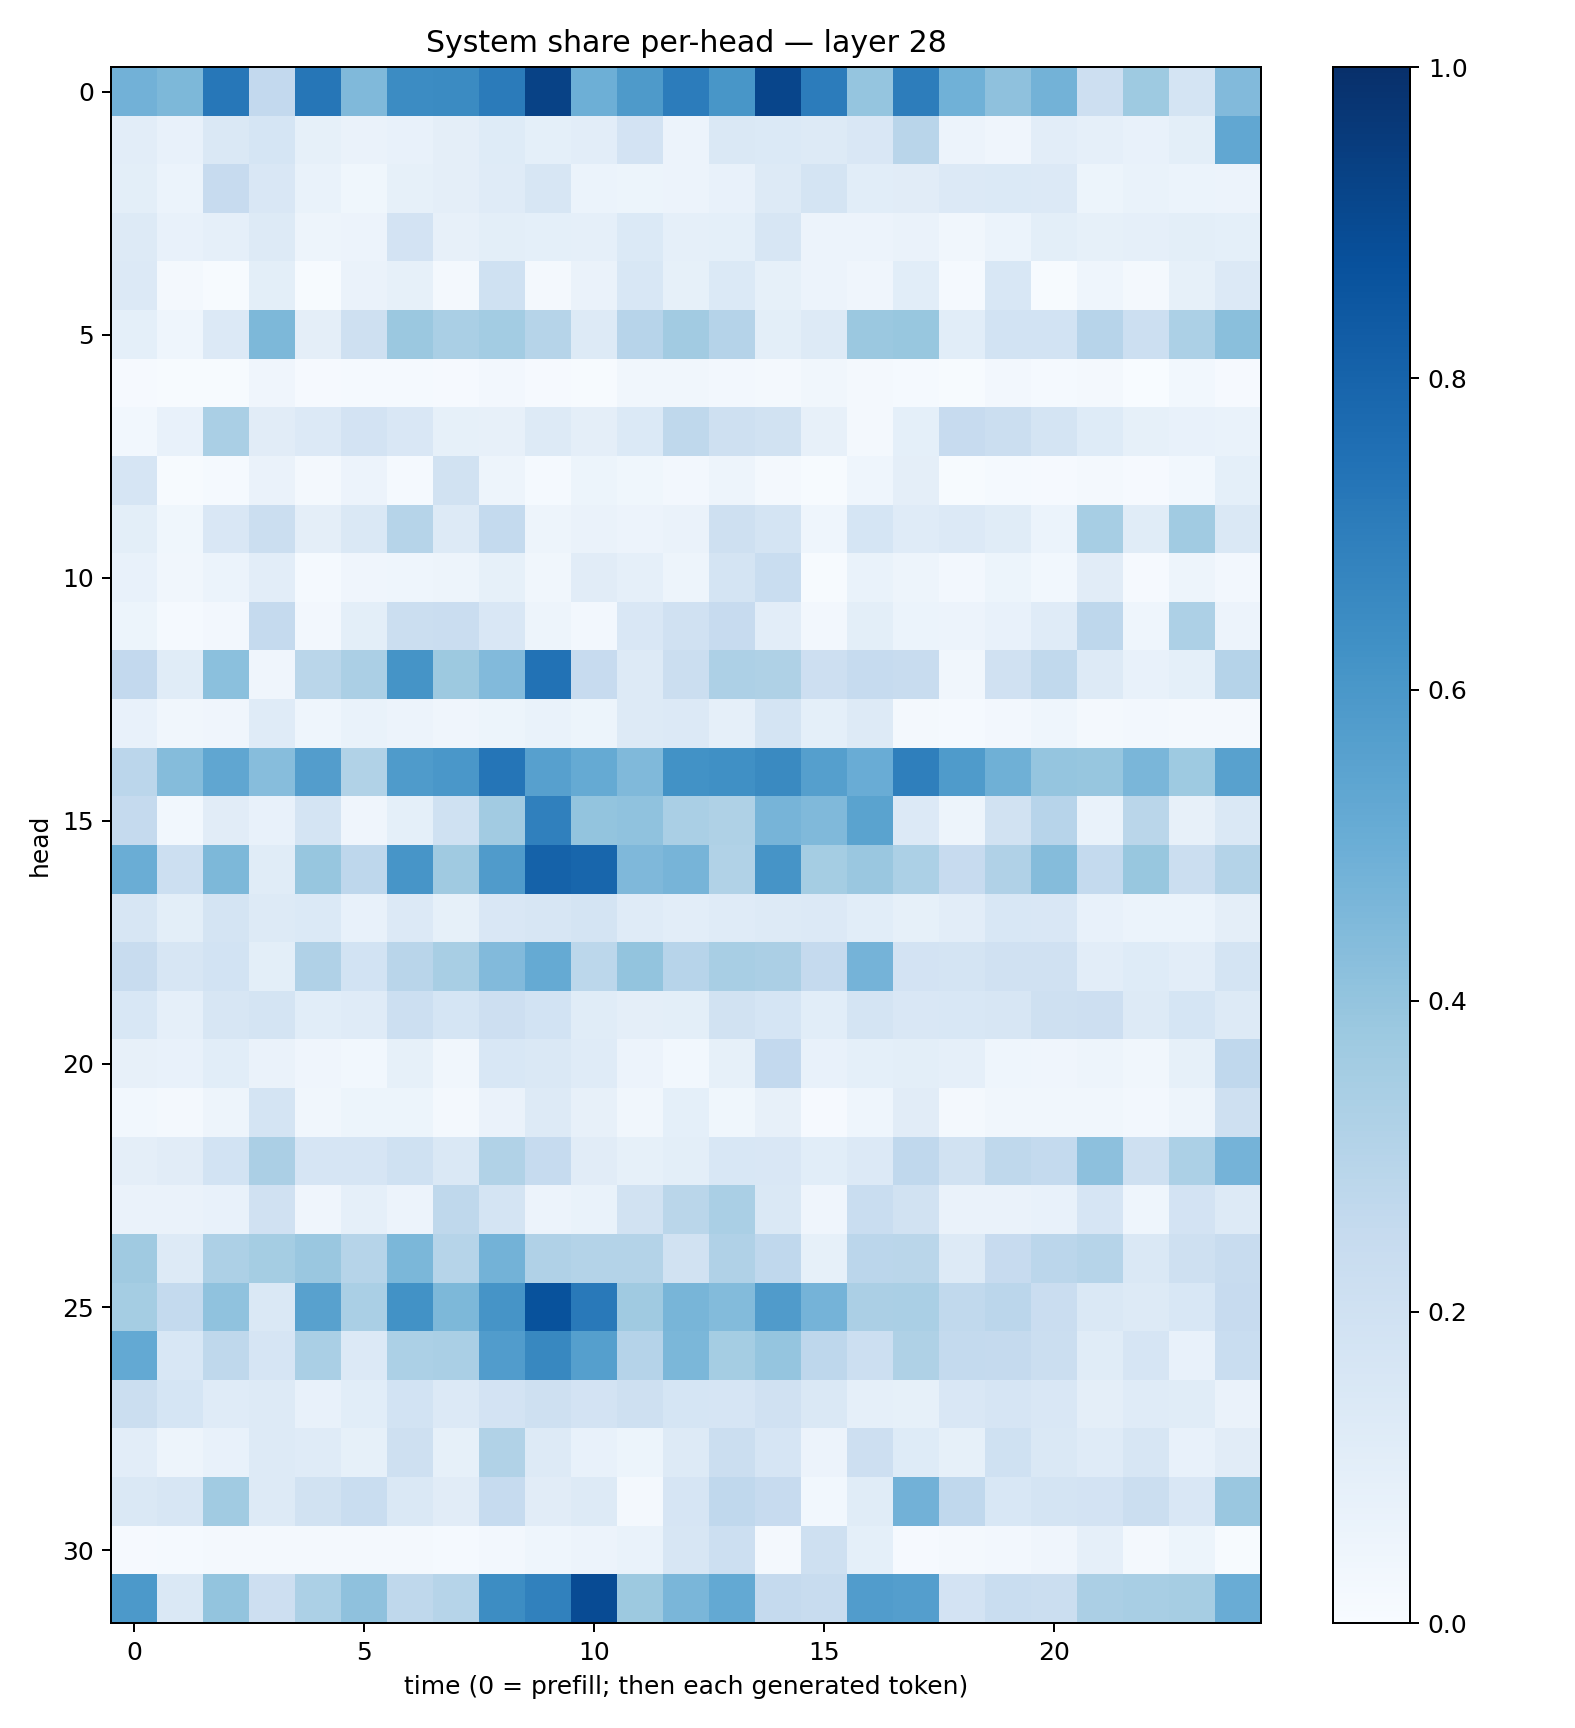

The file beside this chart, header and first rows:
0.4832548, 0.45691374, 0.7257675, 0.25866187, 0.7274249, 0.4488897, 0.64573425, 0.65196097, 0.7106047, 0.92925245, 0.4956816, 0.5895293, 0.70316106, 0.60240453, 0.9174904, 0.703158, 0.39783254, 0.6996914, 0.4874193, 0.41185665, 0.48012882, 0.21177758, 0.37325197, 0.17596218
0.1033, 0.07408, 0.1465, 0.1717, 0.0859, 0.06585, 0.0722, 0.09512, 0.1229, 0.09108, 0.1039, 0.1818, 0.05475, 0.1421, 0.1397, 0.1298, 0.1486, 0.2894, 0.05538, 0.04264, 0.1026, 0.08737, 0.07751, 0.09871
0.09793, 0.06136, 0.2449, 0.1509, 0.06867, 0.03595, 0.08547, 0.09597, 0.1203, 0.1576, 0.05996, 0.05207, 0.05767, 0.07279, 0.126, 0.1727, 0.1057, 0.1125, 0.1359, 0.1384, 0.133, 0.0544, 0.06738, 0.05911
0.1277, 0.07396, 0.08838, 0.1318, 0.04986, 0.05504, 0.1801, 0.07981, 0.09885, 0.09201, 0.08867, 0.1403, 0.08691, 0.09186, 0.1614, 0.05539, 0.05666, 0.06351, 0.03357, 0.0621, 0.1015, 0.08381, 0.08838, 0.0987
0.1352, 0.01712, 0.007211, 0.09934, 0.005179, 0.06443, 0.08316, 0.01697, 0.2022, 0.01575, 0.06597, 0.1553, 0.08301, 0.139, 0.08578, 0.05562, 0.04153, 0.1067, 0.01423, 0.1551, 0.005443, 0.04602, 0.01633, 0.0839
0.09115, 0.04485, 0.1354, 0.4569, 0.09729, 0.2042, 0.3819, 0.3395, 0.356, 0.2975, 0.1326, 0.2932, 0.3601, 0.3018, 0.09782, 0.1252, 0.3798, 0.3886, 0.1068, 0.1858, 0.1839, 0.2965, 0.2151, 0.3303
0.009682, 0.004927, 0.005436, 0.03978, 0.01004, 0.0149, 0.01363, 0.008353, 0.02549, 0.01118, 0.005504, 0.03501, 0.03173, 0.02497, 0.01771, 0.03162, 0.01916, 0.01431, 0.004077, 0.02383, 0.0137, 0.01608, 0.003318, 0.0304
0.03035, 0.07759, 0.3391, 0.1115, 0.1344, 0.1806, 0.1487, 0.08265, 0.08082, 0.1285, 0.09389, 0.1374, 0.2712, 0.2097, 0.1934, 0.08086, 0.01706, 0.09308, 0.2439, 0.2217, 0.172, 0.1246, 0.08562, 0.0707
0.1669, 0.004249, 0.0125, 0.06404, 0.02088, 0.05802, 0.01453, 0.1886, 0.04867, 0.01421, 0.05085, 0.03518, 0.02453, 0.04868, 0.02172, 0.005904, 0.04438, 0.09645, 0.007513, 0.01273, 0.009848, 0.01769, 0.01125, 0.0308
0.09838, 0.03851, 0.1506, 0.2229, 0.09636, 0.1472, 0.2991, 0.1311, 0.2545, 0.04737, 0.06542, 0.05648, 0.06526, 0.2101, 0.1737, 0.04512, 0.1699, 0.1198, 0.1357, 0.114, 0.06171, 0.3465, 0.1138, 0.3641
0.07414, 0.03382, 0.06118, 0.1041, 0.0147, 0.04073, 0.04317, 0.04791, 0.08303, 0.03375, 0.1094, 0.08755, 0.04867, 0.1783, 0.2331, 0.007464, 0.06935, 0.04952, 0.02549, 0.05232, 0.03009, 0.1098, 0.009467, 0.04743
0.05228, 0.01195, 0.02497, 0.2517, 0.02489, 0.09874, 0.2209, 0.2274, 0.1499, 0.04731, 0.02485, 0.1486, 0.1959, 0.2439, 0.1026, 0.02695, 0.09768, 0.06172, 0.05615, 0.07175, 0.1181, 0.2746, 0.04677, 0.3247
0.2603, 0.1164, 0.4213, 0.04197, 0.2883, 0.3337, 0.6145, 0.3775, 0.4447, 0.7455, 0.2424, 0.1277, 0.221, 0.3243, 0.3222, 0.2112, 0.2461, 0.2377, 0.03328, 0.1958, 0.2648, 0.1322, 0.07184, 0.09008
0.0743, 0.03448, 0.04032, 0.1207, 0.04309, 0.0703, 0.0578, 0.04281, 0.05085, 0.0701, 0.05379, 0.1261, 0.1361, 0.08921, 0.176, 0.08989, 0.1319, 0.02288, 0.01184, 0.02387, 0.04465, 0.01971, 0.02733, 0.01885
0.2821, 0.4337, 0.5317, 0.43, 0.5717, 0.3158, 0.5823, 0.598, 0.7319, 0.561, 0.5173, 0.446, 0.6247, 0.6296, 0.6541, 0.5642, 0.5046, 0.6934, 0.5851, 0.4908, 0.3946, 0.3917, 0.4637, 0.3719
0.2517, 0.02754, 0.1125, 0.07563, 0.172, 0.04236, 0.091, 0.2002, 0.3599, 0.6912, 0.4006, 0.4091, 0.336, 0.3234, 0.4715, 0.4474, 0.5495, 0.1361, 0.04899, 0.19, 0.296, 0.06814, 0.2882, 0.08179
0.502, 0.2171, 0.455, 0.115, 0.3935, 0.2766, 0.6091, 0.3675, 0.5796, 0.8056, 0.7929, 0.4527, 0.4722, 0.3135, 0.61, 0.3541, 0.385, 0.3314, 0.246, 0.3176, 0.4345, 0.2572, 0.3897, 0.2254
0.1577, 0.09993, 0.1736, 0.1283, 0.1389, 0.07542, 0.1343, 0.08257, 0.151, 0.1614, 0.1778, 0.1173, 0.1041, 0.1182, 0.1275, 0.1342, 0.1078, 0.0851, 0.1047, 0.1531, 0.1512, 0.07668, 0.06133, 0.05876
0.2403, 0.1629, 0.1857, 0.09969, 0.3172, 0.1849, 0.2915, 0.3417, 0.4444, 0.5179, 0.2775, 0.399, 0.2965, 0.3399, 0.3327, 0.252, 0.4758, 0.1803, 0.1767, 0.1984, 0.1967, 0.1033, 0.1244, 0.1041
0.1548, 0.08638, 0.1592, 0.1782, 0.1085, 0.12, 0.2165, 0.1709, 0.2148, 0.1865, 0.1161, 0.09608, 0.09858, 0.1915, 0.1699, 0.1055, 0.1793, 0.1498, 0.1539, 0.1627, 0.2109, 0.211, 0.128, 0.1694
0.07897, 0.07379, 0.108, 0.06455, 0.03922, 0.02735, 0.08273, 0.03127, 0.1553, 0.1442, 0.1195, 0.0561, 0.02831, 0.08501, 0.2611, 0.07451, 0.09271, 0.09837, 0.08713, 0.04507, 0.0415, 0.04774, 0.03243, 0.08477
0.02829, 0.0223, 0.04962, 0.1764, 0.03214, 0.05081, 0.05391, 0.02097, 0.06598, 0.1255, 0.08067, 0.03298, 0.09124, 0.03797, 0.08138, 0.009339, 0.04615, 0.1129, 0.01686, 0.03371, 0.03195, 0.0336, 0.02725, 0.04746
0.09608, 0.1132, 0.1846, 0.3357, 0.1659, 0.1659, 0.2005, 0.1437, 0.3132, 0.2488, 0.1096, 0.08583, 0.09899, 0.153, 0.1516, 0.1061, 0.1332, 0.2671, 0.192, 0.2725, 0.2549, 0.4148, 0.2069, 0.3309
0.06387, 0.06519, 0.07729, 0.1992, 0.03908, 0.08758, 0.05611, 0.2724, 0.1753, 0.05745, 0.06922, 0.1947, 0.2878, 0.3384, 0.1431, 0.04145, 0.2342, 0.1877, 0.06358, 0.06576, 0.07184, 0.1666, 0.04563, 0.183
0.3675, 0.1264, 0.3249, 0.3554, 0.385, 0.2974, 0.4587, 0.3001, 0.4783, 0.317, 0.3082, 0.3063, 0.1881, 0.3166, 0.269, 0.08396, 0.282, 0.2886, 0.1305, 0.2429, 0.2842, 0.2973, 0.1473, 0.2065
0.3534, 0.2572, 0.4066, 0.1454, 0.5569, 0.3376, 0.6216, 0.4542, 0.6113, 0.8688, 0.7184, 0.3672, 0.4686, 0.4378, 0.5803, 0.4746, 0.3357, 0.3369, 0.2631, 0.2817, 0.2273, 0.1462, 0.1286, 0.1526
0.5203, 0.1536, 0.2706, 0.1663, 0.3393, 0.1352, 0.3294, 0.3376, 0.5748, 0.6604, 0.5638, 0.3018, 0.4576, 0.3521, 0.3976, 0.2739, 0.2154, 0.3216, 0.2558, 0.2536, 0.2261, 0.1169, 0.1663, 0.07256
0.2231, 0.168, 0.1179, 0.1298, 0.07766, 0.1079, 0.1864, 0.1352, 0.1819, 0.2101, 0.1799, 0.2051, 0.169, 0.1646, 0.196, 0.1474, 0.08786, 0.08234, 0.1504, 0.1646, 0.1505, 0.09697, 0.1189, 0.1139
0.1017, 0.04885, 0.07297, 0.1298, 0.1186, 0.08284, 0.2103, 0.08298, 0.3134, 0.1303, 0.07136, 0.05463, 0.1257, 0.2239, 0.1677, 0.05508, 0.213, 0.1247, 0.08306, 0.2026, 0.1418, 0.1182, 0.1592, 0.07202
0.1456, 0.1639, 0.3651, 0.1252, 0.1904, 0.2323, 0.1414, 0.112, 0.249, 0.1096, 0.1273, 0.0234, 0.1652, 0.2663, 0.2422, 0.028, 0.114, 0.4839, 0.2694, 0.156, 0.1782, 0.1827, 0.2234, 0.1509
0.01034, 0.01299, 0.02068, 0.02273, 0.01836, 0.01628, 0.01931, 0.01486, 0.0263, 0.04304, 0.05814, 0.0702, 0.1578, 0.2178, 0.01574, 0.2101, 0.08999, 0.0102, 0.01631, 0.02345, 0.03984, 0.08846, 0.01619, 0.05218
0.5921, 0.1455, 0.3993, 0.2135, 0.3318, 0.411, 0.27, 0.298, 0.6407, 0.6842, 0.8942, 0.3778, 0.4631, 0.5231, 0.2518, 0.2377, 0.5772, 0.57, 0.1827, 0.233, 0.2226, 0.3332, 0.3419, 0.3516
